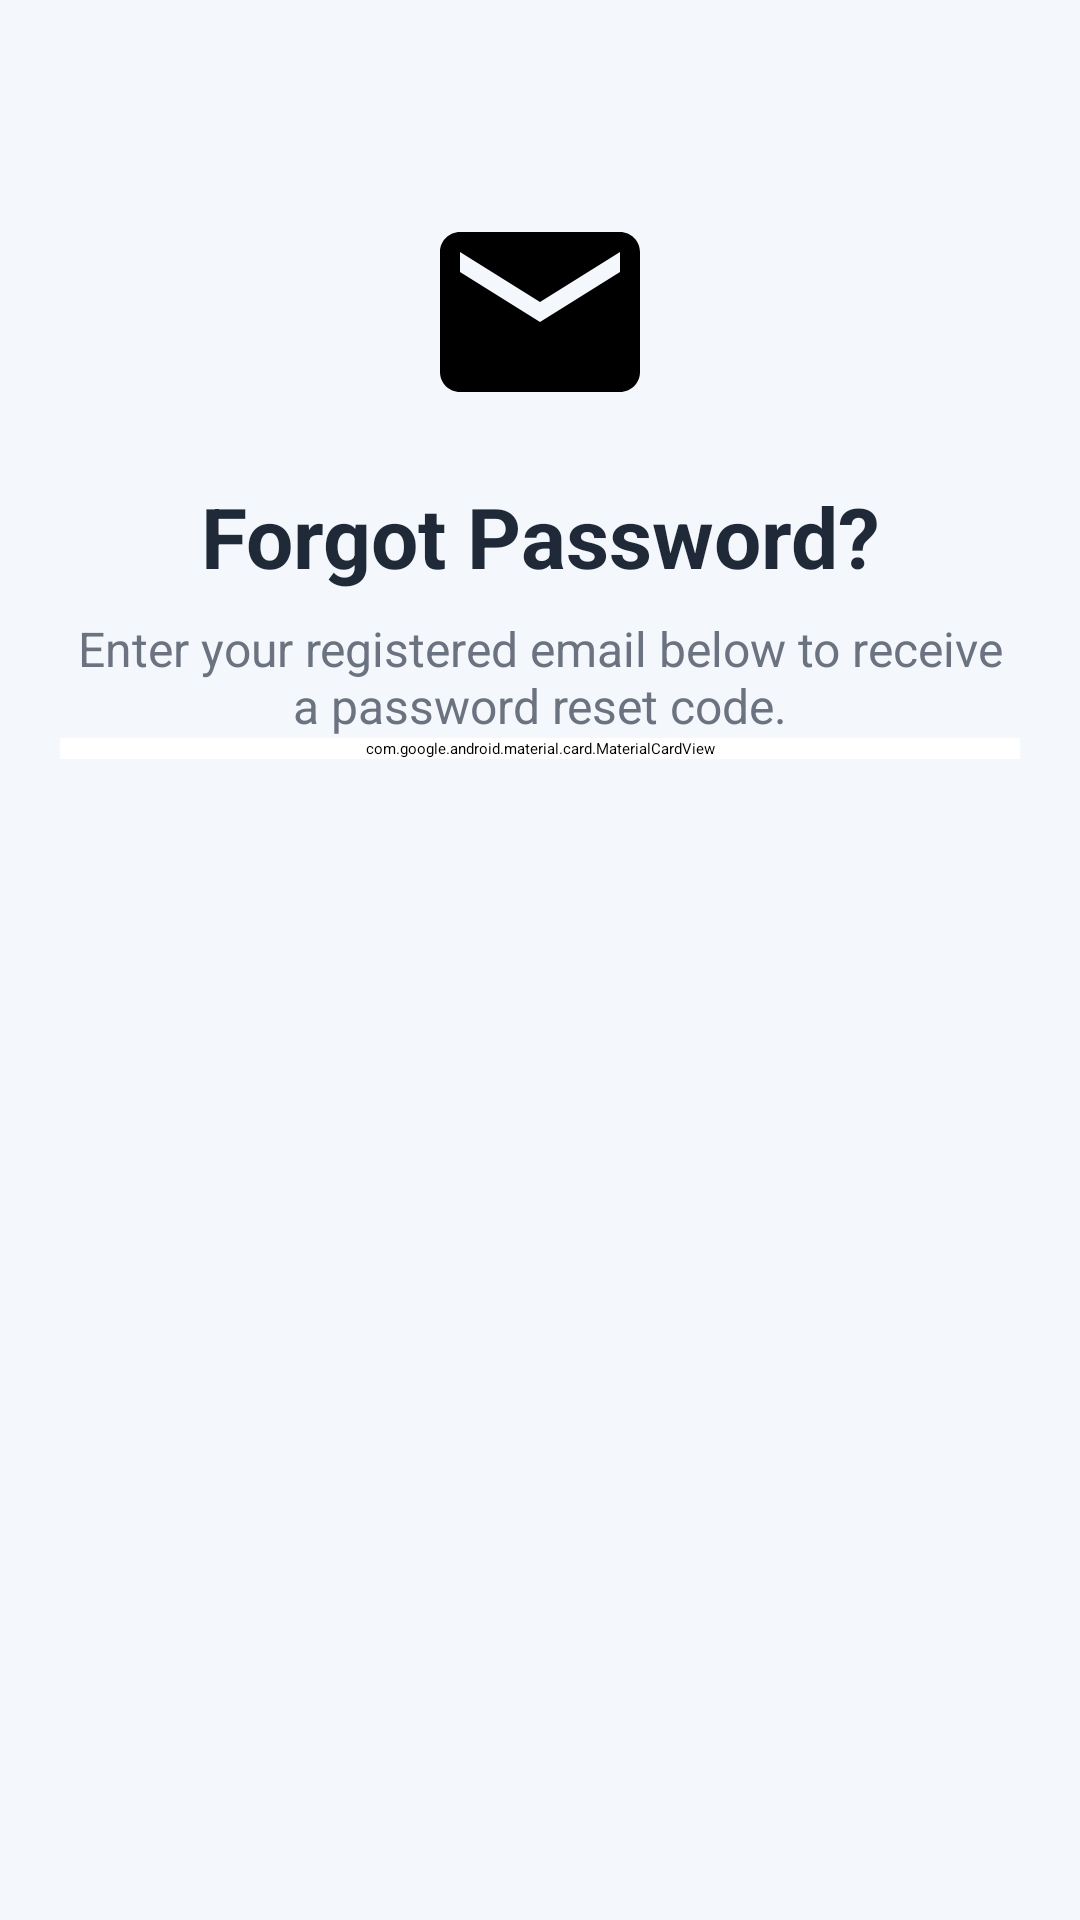

The Android layout XML behind this screen, and the referenced resources:
<!-- AndroidManifest.xml: application theme Theme.Finalproject -->
<!-- res/layout/forgot_password_request.xml -->
<?xml version="1.0" encoding="utf-8"?>
<androidx.coordinatorlayout.widget.CoordinatorLayout
    xmlns:android="http://schemas.android.com/apk/res/android"
    xmlns:app="http://schemas.android.com/apk/res-auto"
    xmlns:tools="http://schemas.android.com/tools"
    android:layout_width="match_parent"
    android:layout_height="match_parent"
    android:fitsSystemWindows="true"
    android:background="#F4F7FB">

    <ScrollView
        android:layout_width="match_parent"
        android:layout_height="match_parent"
        android:clipToPadding="false"
        android:paddingBottom="24dp">

        <androidx.constraintlayout.widget.ConstraintLayout
            android:layout_width="match_parent"
            android:layout_height="wrap_content"
            android:paddingStart="20dp"
            android:paddingEnd="20dp"
            android:paddingTop="64dp">

            <ImageView
                android:id="@+id/imgEmailIcon"
                android:layout_width="80dp"
                android:layout_height="80dp"
                android:src="@drawable/ic_email"
                app:tint="#3B82F6"
                android:layout_marginBottom="16dp"
                app:layout_constraintTop_toTopOf="parent"
                app:layout_constraintStart_toStartOf="parent"
                app:layout_constraintEnd_toEndOf="parent"/>

            <TextView
                android:id="@+id/tvHeaderTitle"
                android:layout_width="0dp"
                android:layout_height="wrap_content"
                android:text="Forgot Password?"
                android:textSize="28sp"
                android:textStyle="bold"
                android:textColor="#1F2937"
                android:gravity="center_horizontal"
                android:layout_marginTop="16dp"
                app:layout_constraintTop_toBottomOf="@id/imgEmailIcon"
                app:layout_constraintStart_toStartOf="parent"
                app:layout_constraintEnd_toEndOf="parent"/>

            <TextView
                android:id="@+id/tvHeaderSubtitle"
                android:layout_width="0dp"
                android:layout_height="wrap_content"
                android:text="Enter your registered email below to receive a password reset code."
                android:textSize="16sp"
                android:textColor="#6B7280"
                android:gravity="center_horizontal"
                android:layout_marginBottom="32dp"
                android:layout_marginTop="8dp"
                app:layout_constraintTop_toBottomOf="@id/tvHeaderTitle"
                app:layout_constraintStart_toStartOf="parent"
                app:layout_constraintEnd_toEndOf="parent"/>

            <com.google.android.material.card.MaterialCardView
                android:layout_width="0dp"
                android:layout_height="wrap_content"
                app:cardCornerRadius="16dp"
                app:cardElevation="6dp"
                android:backgroundTint="#FFFFFF"
                app:layout_constraintTop_toBottomOf="@id/tvHeaderSubtitle"
                app:layout_constraintStart_toStartOf="parent"
                app:layout_constraintEnd_toEndOf="parent">

                <LinearLayout
                    android:layout_width="match_parent"
                    android:layout_height="wrap_content"
                    android:orientation="vertical"
                    android:padding="20dp">

                    <com.google.android.material.textfield.TextInputLayout
                        android:layout_width="match_parent"
                        android:layout_height="wrap_content"
                        android:layout_marginBottom="24dp"
                        style="@style/Widget.Material3.TextInputLayout.OutlinedBox.Dense"
                        app:startIconDrawable="@drawable/ic_mail"
                        app:boxCornerRadiusTopStart="12dp"
                        app:boxCornerRadiusTopEnd="12dp"
                        app:boxCornerRadiusBottomStart="12dp"
                        app:boxCornerRadiusBottomEnd="12dp"
                        app:boxStrokeColor="#3B82F6">

                        <com.google.android.material.textfield.TextInputEditText
                            android:id="@+id/etEmailRequest"
                            android:layout_width="match_parent"
                            android:layout_height="wrap_content"
                            android:hint="Enter your email address"
                            android:inputType="textEmailAddress"
                            android:textColor="#1F2937"
                            android:textSize="16sp"/>
                    </com.google.android.material.textfield.TextInputLayout>

                    <com.google.android.material.button.MaterialButton
                        android:id="@+id/btnGetCode"
                        android:layout_width="match_parent"
                        android:layout_height="56dp"
                        android:text="Send Reset Code"
                        android:textAllCaps="false"
                        android:textStyle="bold"
                        app:cornerRadius="12dp"
                        android:backgroundTint="#3B82F6"
                        android:textColor="#FFFFFF"
                        android:layout_marginBottom="12dp"/>

                    <com.google.android.material.button.MaterialButton
                        android:id="@+id/btnBackToLogin"
                        style="@style/Widget.Material3.Button.TextButton"
                        android:layout_width="match_parent"
                        android:layout_height="56dp"
                        android:text="Back to Login"
                        android:textAllCaps="false"
                        android:textColor="#6B7280"
                        android:textStyle="bold"
                        app:cornerRadius="12dp"/>
                </LinearLayout>
            </com.google.android.material.card.MaterialCardView>
        </androidx.constraintlayout.widget.ConstraintLayout>
    </ScrollView>
</androidx.coordinatorlayout.widget.CoordinatorLayout>
<!-- resources referenced by this layout -->
<resources>
  <!-- drawable ic_email (drawable) -->
  <vector xmlns:android="http://schemas.android.com/apk/res/android"
      android:width="48dp"
      android:height="48dp"
      android:viewportWidth="24"
      android:viewportHeight="24">
      <path
          android:fillColor="#000000"
          android:pathData="M20,4H4c-1.1,0 -2,0.9 -2,2v12c0,1.1 0.9,2 2,2h16c1.1,0 2-0.9 2-2V6c0-1.1 -0.9-2 -2-2zm0,4l-8,5 -8-5V6l8,5 8-5v2z"/>
  </vector>
  <!-- drawable ic_mail (drawable) -->
  <?xml version="1.0" encoding="utf-8"?>
  <vector xmlns:android="http://schemas.android.com/apk/res/android"
      android:width="24dp"
      android:height="24dp"
      android:viewportWidth="24"
      android:viewportHeight="24">
  
      <path
          android:fillColor="#0DFFFFFF"
          android:strokeColor="#FFFFFF"
          android:strokeWidth="1.6"
          android:pathData="M4,6
                            a2,2 0 0 1 2,-2
                            h12
                            a2,2 0 0 1 2,2
                            v12
                            a2,2 0 0 1 -2,2
                            h-12
                            a2,2 0 0 1 -2,-2
                            z"/>
  
      <path
          android:fillColor="#E6F0FF"
          android:pathData="M4,7.5 L12,13 L20,7.5 L20,9 L12,14.2 L4,9 Z"/>
  
      <path
          android:fillColor="#00000000"
          android:strokeColor="#FFFFFF"
          android:strokeWidth="1.6"
          android:strokeLineJoin="round"
          android:pathData="M4,7.5 L12,13 L20,7.5"/>
  
      <path
          android:fillColor="#00000000"
          android:strokeColor="#B3FFFFFF"
          android:strokeWidth="1.2"
          android:pathData="M7,16.5 H11.5"/>
  
      <path
          android:fillColor="#00000000"
          android:strokeColor="#B3FFFFFF"
          android:strokeWidth="1.2"
          android:pathData="M12.5,16.5 H17"/>
  </vector>
  <style name="Theme.Finalproject" parent="Base.Theme.Finalproject">
          
          <item name="android:navigationBarColor">@android:color/transparent</item>
          <item name="android:statusBarColor">@android:color/transparent</item>
          <item name="android:windowLightStatusBar">?attr/isLightTheme</item>
      </style>
</resources>
